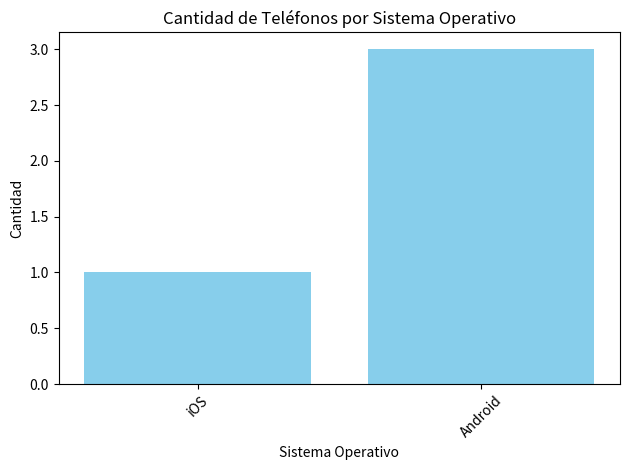

This chart was generated by the following Python code:
import os
from datetime import datetime, timedelta
import csv
import matplotlib.pyplot as plt

# Estructuras de datos
def grafico_barras(data):
    # data debería ser un diccionario con sistemas operativos como clave y cantidad como valor
    sistemas = list(data.keys())
    cantidades = list(data.values())

    plt.bar(sistemas, cantidades, color='skyblue')
    plt.title('Cantidad de Teléfonos por Sistema Operativo')
    plt.xlabel('Sistema Operativo')
    plt.ylabel('Cantidad')
    plt.xticks(rotation=45)
    plt.tight_layout()
    plt.show()

def agregar_datos_diccionario(diccionario, clave):
    if clave in diccionario:
        diccionario[clave] += 1
    else:
        diccionario[clave] = 1

class Nodo:
    def __init__(self, dato=None, siguiente=None):
        self.dato = dato
        self.siguiente = siguiente

class ListaEnlazada:
    def __init__(self):
        self.cabeza = None
    
    def insertar(self, dato):
        nuevo_nodo = Nodo(dato)
        nuevo_nodo.siguiente = self.cabeza
        self.cabeza = nuevo_nodo
    
    def __iter__(self):
        actual = self.cabeza
        while actual:
            yield actual.dato
            actual = actual.siguiente

class Pila:
    def __init__(self):
        self.items = []
    
    def push(self, item):
        self.items.append(item)
    
    def pop(self):
        return self.items.pop()
    
    def esta_vacia(self):
        return len(self.items) == 0

class Cola:
    def __init__(self):
        self.items = []
    
    def enqueue(self, item):
        self.items.insert(0, item)
    
    def dequeue(self):
        return self.items.pop()
    
    def esta_vacia(self):
        return len(self.items) == 0

class Telefono:
    def __init__(self, id, nombre, modelo, sistema_operativo, version, ram, almacenamiento, numero):
        self.id = id
        self.nombre = nombre
        self.modelo = modelo
        self.sistema_operativo = sistema_operativo
        self.version = version
        self.ram = ram
        self.almacenamiento = almacenamiento
        self.numero = numero
        self.encendido = False
        self.bloqueado = True
        self.red_movil_activa = False
        self.datos_activos = False
        self.modo_avion = False
        
        # Inicializar componentes internos
        self.contactos = set()
        self.bandeja_entrada_sms = Cola()
        self.historial_sms_enviados = Pila()
        self.emails = ListaEnlazada()
        self.historial_llamadas = ListaEnlazada()
        self.apps_instaladas = set(["Contactos", "Mensajeria", "Email", "Telefono", "AppStore", "Configuracion"])
    
    def encender(self):
        self.encendido = True
        self.activar_red_movil()
    
    def apagar(self):
        self.encendido = False
        self.red_movil_activa = False
        self.datos_activos = False
    
    def bloquear(self):
        self.bloqueado = True
    
    def desbloquear(self):
        self.bloqueado = False
    
    def activar_red_movil(self):
        if self.encendido and not self.modo_avion:
            self.red_movil_activa = True
    
    def desactivar_red_movil(self):
        self.red_movil_activa = False
    
    def activar_datos(self):
        if self.encendido and not self.modo_avion:
            self.datos_activos = True
            self.red_movil_activa = True  # Aseguramos que la red móvil esté activa
        else:
            raise ValueError("No se pueden activar los datos. El teléfono debe estar encendido y no en modo avión.")
    
    def desactivar_datos(self):
        self.datos_activos = False
    
    def activar_modo_avion(self):
        self.modo_avion = True
        self.red_movil_activa = False
        self.datos_activos = False
    
    def desactivar_modo_avion(self):
        self.modo_avion = False
        self.activar_red_movil()
    
    def abrir_aplicacion(self, nombre_app):
        if self.validar_encendido() and self.validar_desbloqueado():
            if nombre_app in self.apps_instaladas:
                return f"Abriendo {nombre_app}"
            else:
                raise ValueError("Aplicación no encontrada")
        else:
            raise ValueError("El teléfono debe estar encendido y desbloqueado para abrir aplicaciones")
    
    def agregar_contacto(self, nombre, numero):
        if self.validar_numero_telefono(numero):
            self.contactos.add((nombre, numero)) #Al estar trabajando con cantactos = set(), si el contacto ya existe no saltara ningun error al tratar de agregar un contacto ya existente ni tampoco se agregara dos veces. Lo que pasara es nada. Solo tendremos un vez dicho contacto en el set().
        else:
            raise ValueError("Número de teléfono inválido")
    
    def actualizar_contacto(self, nombre, nuevo_numero): #Metodo para actualizar un contacto, es decir actualizar el numero de un usuario.
        for contacto in self.contactos:
            if contacto[0] == nombre:
                self.contactos.remove(contacto)
                self.agregar_contacto(nombre, nuevo_numero)
                return
        raise ValueError("Contacto no encontrado")
    
    def enviar_mensaje(self, destino, contenido):
        if self.validar_encendido() and self.validar_desbloqueado() and self.red_movil_activa:
            self.historial_sms_enviados.push((destino, contenido, datetime.now()))
            return True
        return False
    
    def recibir_mensaje(self, origen, contenido):
        self.bandeja_entrada_sms.enqueue((origen, contenido, datetime.now()))
    
    def eliminar_mensaje(self):
        if not self.bandeja_entrada_sms.esta_vacia():
            return self.bandeja_entrada_sms.dequeue()
        else:
            raise ValueError("No hay mensajes para eliminar")
    
    def realizar_llamada(self, numero):
        if self.validar_encendido() and self.validar_desbloqueado() and self.red_movil_activa:
            self.historial_llamadas.insertar((numero, datetime.now(), "saliente"))
            return True
        return False
    
    def recibir_llamada(self, numero):
        self.historial_llamadas.insertar((numero, datetime.now(), "entrante"))
    
    def descargar_app(self, nombre_app):
        if self.validar_encendido() and self.validar_desbloqueado() and self.datos_activos:
            self.apps_instaladas.add(nombre_app)
        else:
            raise ValueError("El teléfono debe estar encendido, desbloqueado y con datos activos para descargar aplicaciones")
    
    def eliminar_app(self, nombre_app):
        if nombre_app in self.apps_instaladas:
            self.apps_instaladas.remove(nombre_app)
        else:
            raise ValueError("La aplicación no está instalada")
    
    def ver_historial_llamadas(self):
        return list(self.historial_llamadas)
    
    def ver_bandeja_entrada_sms(self):
        return list(self.bandeja_entrada_sms.items)
    
    def ver_historial_sms_enviados(self):
        return list(self.historial_sms_enviados.items)
    
    def validar_encendido(self):
        return self.encendido
    
    def validar_desbloqueado(self):
        return not self.bloqueado
    
    def validar_numero_telefono(self, numero):
        return len(str(numero)) == 10  # Ejemplo simple de validación
    
    def recibir_email(self, remitente, asunto, contenido, fecha):
        self.emails.insertar((remitente, asunto, contenido, fecha))
    
    def ver_emails(self, orden="no leídos primeros"):
        emails = list(self.emails)
        if orden == "no leídos primeros":
            return sorted(emails, key=lambda x: x[3], reverse=True)
        elif orden == "por fecha":
            return sorted(emails, key=lambda x: x[3])
        else:
            raise ValueError("Orden no válido")

class Configuracion:
    def __init__(self):
        self.nombre_telefono = ""
        self.codigo_desbloqueo = ""
    
    def configurar_nombre(self, nombre):
        self.nombre_telefono = nombre
    
    def configurar_codigo_desbloqueo(self, codigo):
        self.codigo_desbloqueo = codigo

class Central:
    def __init__(self):
        self.telefonos_registrados = {}
        self.telefono_modo_avion = {}
        self.inicializar_archivos()
    
    def inicializar_archivos(self):
        if not os.path.exists('datos'):
            os.makedirs('datos')
        
        for archivo in ['llamadas.csv', 'mensajes.csv']:
            ruta_archivo = os.path.join('datos', archivo)
            if not os.path.exists(ruta_archivo):
                with open(ruta_archivo, 'w', newline='') as file:
                    writer = csv.writer(file)
                    if archivo == 'llamadas.csv':
                        writer.writerow(['origen', 'destino', 'duracion', 'tiempo', 'estado'])
                    else:
                        writer.writerow(['origen', 'destino', 'contenido', 'tiempo'])
    
    def registrar_telefono(self, telefono):
        self.telefonos_registrados[telefono.numero] = telefono
        self.telefono_modo_avion[telefono.numero] = False
    
    def desregistrar_telefono(self, telefono):
        if telefono.numero in self.telefonos_registrados:
            del self.telefonos_registrados[telefono.numero]
            del self.telefono_modo_avion[telefono.numero]
    
    def actualizar_modo_avion(self, numero, estado):
        if numero in self.telefono_modo_avion:
            self.telefono_modo_avion[numero] = estado
    
    def validar_llamada(self, origen, destino):
        if (origen in self.telefonos_registrados and destino in self.telefonos_registrados and
            not self.telefono_modo_avion[origen] and not self.telefono_modo_avion[destino] and
            self.telefonos_registrados[origen].validar_encendido() and
            self.telefonos_registrados[origen].validar_desbloqueado() and
            self.telefonos_registrados[destino].validar_encendido()):
            return True
        return False
    
    def validar_mensaje(self, origen, destino):
        if (origen in self.telefonos_registrados and destino in self.telefonos_registrados and
            not self.telefono_modo_avion[origen] and not self.telefono_modo_avion[destino] and
            self.telefonos_registrados[origen].validar_encendido() and
            self.telefonos_registrados[origen].validar_desbloqueado()):
            return True
        return False
    
    def realizar_llamada(self, origen, destino, duracion):
        if self.validar_llamada(origen, destino):
            tiempo = datetime.now()
            estado = self.determinar_estado_llamada(destino, tiempo)
            self.registrar_llamada(origen, destino, duracion, tiempo, estado)
            self.telefonos_registrados[origen].realizar_llamada(destino)
            self.telefonos_registrados[destino].recibir_llamada(origen)
            return True
        return False
    
    def enviar_mensaje(self, origen, destino, contenido):
        if self.validar_mensaje(origen, destino):
            tiempo = datetime.now()
            self.registrar_mensaje(origen, destino, contenido, tiempo)
            self.telefonos_registrados[origen].enviar_mensaje(destino, contenido)
            self.telefonos_registrados[destino].recibir_mensaje(origen, contenido)
            return True
        return False
    
    def determinar_estado_llamada(self, destino, tiempo_actual):
        ultima_llamada = self.obtener_ultima_llamada(destino) #Obs.estamos trabajando con tumplas donde ultima_llamada = (tiempo,duracion)
        if ultima_llamada:
            tiempo_ultima_llamada, duracion_ultima_llamada = ultima_llamada #Obs. desempaquetado de la tumpla donde asigno a tiempo_ultima_llamda el valor tiempo que tiene el tiempo en el que se realizo la ultima llamada del teleofno de destino y a la variable duracion_ultima_llamdad se le asigna el valor duracion que es la duracion (en seg) de la ultima llamda que realizo el numero al que estamos llamando, num de destino.
            tiempo_fin_ultima_llamada = tiempo_ultima_llamada + timedelta(seconds=duracion_ultima_llamada)
            if tiempo_fin_ultima_llamada >= tiempo_actual:
                return "ocupado"
        return "conectado" ###estamos en llamassss ;)
    
    def obtener_ultima_llamada(self, numero):
        ruta_archivo = os.path.join('datos', 'llamadas.csv')
        if not os.path.exists(ruta_archivo):
            return None
        with open(ruta_archivo, 'r') as file:
            reader = csv.reader(file)
            next(reader)  # Saltar la fila de encabezados
            llamadas = list(reader)
            for llamada in reversed(llamadas): #Da vuelta el ordenamiento
                if llamada[1] == str(numero):  # Si el número es el destino de la llamada
                    tiempo = datetime.strptime(llamada[3], '%Y-%m-%d %H:%M:%S.%f')
                    duracion = int(llamada[2])
                    return tiempo, duracion
        return None
    
    def registrar_llamada(self, origen, destino, duracion, tiempo, estado):
        ruta_archivo = os.path.join('datos', 'llamadas.csv')
        with open(ruta_archivo, 'a', newline='') as file:
            writer = csv.writer(file)
            writer.writerow([origen, destino, duracion, tiempo, estado])
    
    def registrar_mensaje(self, origen, destino, contenido, tiempo):
        ruta_archivo = os.path.join('datos', 'mensajes.csv')
        with open(ruta_archivo, 'a', newline='') as file:
            writer = csv.writer(file)
            writer.writerow([origen, destino, contenido, tiempo])
    
    def mostrar_registros(self):
        print("Registro de llamadas:")
        ruta_archivo = os.path.join('datos', 'llamadas.csv')
        with open(ruta_archivo, 'r') as file:
            reader = csv.reader(file)
            for row in reader:
                print(row)
        
        print("\nRegistro de mensajes:")
        ruta_archivo = os.path.join('datos', 'mensajes.csv')
        with open(ruta_archivo, 'r') as file:
            reader = csv.reader(file)
            for row in reader:
                print(row)

def main():
    central = Central()
    
    # Crear teléfonos
    telefono1 = Telefono(1, "iPhone", "12 Pro", "iOS", "14.5", 6, 128, 1234567890)
    telefono2 = Telefono(2, "Samsung", "Galaxy S21", "Android", "11", 8, 256, 9876543210)
    telefono3 = Telefono(3, "Google", "Pixel 5", "Android", "12", 8, 128, 5555555555)
    telefono4 = Telefono(4, "Xiaomi", "Mi 11", "Android", "11", 8, 256, 1112223333)
    

    diccionario_grafico = {}
    for telefono in [telefono1, telefono2, telefono3, telefono4]:
        agregar_datos_diccionario(diccionario_grafico,telefono.sistema_operativo)
    
    # Registrar teléfonos en la central
    for telefono in [telefono1, telefono2, telefono3, telefono4]:
        central.registrar_telefono(telefono)
        print(f"Teléfono registrado: {telefono.nombre} {telefono.modelo} ({telefono.numero})")
    print()

    # Encender y desbloquear teléfonos
    for telefono in [telefono1, telefono2, telefono3, telefono4]:
        telefono.encender()
        telefono.desbloquear()
        print(f"{telefono.nombre} {telefono.modelo} encendido y desbloqueado.")
    print()

    # Agregar contactos
    contactos = [
        (telefono1, "Alice", 9876543210),
        (telefono1, "Bob", 5555555555),
        (telefono2, "Charlie", 1234567890),
        (telefono3, "David", 1112223333),
        (telefono4, "Eve", 1234567890)
    ]
    for telefono, nombre, numero in contactos:
        telefono.agregar_contacto(nombre, numero)
        print(f"Contacto {nombre} agregado a {telefono.nombre}")
    print()

    # Realizar llamadas
    llamadas = [
        (telefono1, telefono2, 60),
        (telefono2, telefono3, 45),
        (telefono3, telefono4, 30),
        (telefono4, telefono1, 90)
    ]
    print("Realizando llamadas:")
    for origen, destino, duracion in llamadas:
        if central.realizar_llamada(origen.numero, destino.numero, duracion):
            print(f"Llamada de {origen.nombre} a {destino.nombre} realizada con éxito (duración: {duracion}s)")
        else:
            print(f"No se pudo realizar la llamada de {origen.nombre} a {destino.nombre}")
    print()

    # Enviar mensajes
    mensajes = [
        (telefono1, telefono2, "Hola, ¿cómo estás?"),
        (telefono2, telefono3, "¿Nos vemos luego?"),
        (telefono3, telefono4, "Recuerda la reunión de mañana"),
        (telefono4, telefono1, "Gracias por la información")
    ]
    print("Enviando mensajes:")
    for origen, destino, contenido in mensajes:
        if central.enviar_mensaje(origen.numero, destino.numero, contenido):
            print(f"Mensaje de {origen.nombre} a {destino.nombre} enviado con éxito")
        else:
            print(f"No se pudo enviar el mensaje de {origen.nombre} a {destino.nombre}")
    print()

    # Mostrar historial de llamadas y mensajes
    for telefono in [telefono1, telefono2, telefono3, telefono4]:
        print(f"Historial de llamadas de {telefono.nombre}:")
        print(telefono.ver_historial_llamadas())
        print(f"Bandeja de entrada de SMS de {telefono.nombre}:")
        print(telefono.ver_bandeja_entrada_sms())
        print()

    # Activar modo avión en un teléfono
    telefono2.activar_modo_avion()
    central.actualizar_modo_avion(telefono2.numero, True)
    print(f"Modo avión activado en {telefono2.nombre}")
    print()

    # Intentar llamar a un teléfono en modo avión
    print(f"Intentando llamar a {telefono2.nombre} (en modo avión):")
    if central.realizar_llamada(telefono1.numero, telefono2.numero, 45):
        print("Llamada realizada con éxito (esto no debería ocurrir)")
    else:
        print("No se pudo realizar la llamada (comportamiento esperado)")
    print()

    # Desactivar modo avión
    telefono2.desactivar_modo_avion()
    central.actualizar_modo_avion(telefono2.numero, False)
    print(f"Modo avión desactivado en {telefono2.nombre}")
    print()

    # Activar datos en los teléfonos
    print("Activando datos en los teléfonos:")
    for telefono in [telefono1, telefono2, telefono3, telefono4]:
        try:
            telefono.activar_datos()
            print(f"Datos activados en {telefono.nombre}")
        except ValueError as e:
            print(f"Error al activar datos en {telefono.nombre}: {e}")
    print()

    # Descargar una nueva aplicación
    nueva_app = "Instagram"
    for telefono in [telefono1, telefono3]:
        try:
            telefono.descargar_app(nueva_app)
            print(f"{nueva_app} descargada en {telefono.nombre}")
        except ValueError as e:
            print(f"Error al descargar {nueva_app} en {telefono.nombre}: {e}")
    print()

    # Configurar teléfonos
    telefono1.configuracion = Configuracion()
    telefono1.configuracion.configurar_nombre("iPhone de Juan")
    telefono1.configuracion.configurar_codigo_desbloqueo("1234")
    print(f"Configuración actualizada para {telefono1.nombre}")
    print()

    # Simular una llamada ocupada
    print("Simulando una llamada ocupada:")
    central.realizar_llamada(telefono3.numero, telefono4.numero, 120)  # Llamada larga en curso
    if central.realizar_llamada(telefono1.numero, telefono4.numero, 30):
        print(f"Llamada de {telefono1.nombre} a {telefono4.nombre} realizada con éxito (esto no debería ocurrir)")
    else:
        print(f"No se pudo realizar la llamada de {telefono1.nombre} a {telefono4.nombre} (teléfono ocupado)")
    print()

    # Mostrar emails (simulado)
    print(f"Emails de {telefono1.nombre}:")
    emails_simulados = [
        ("sender1@example.com", "Asunto 1", "Contenido del email 1", datetime.now() - timedelta(days=1)),
        ("sender2@example.com", "Asunto 2", "Contenido del email 2", datetime.now() - timedelta(hours=5)),
        ("sender3@example.com", "Asunto 3", "Contenido del email 3", datetime.now() - timedelta(minutes=30))
    ]
    for email in emails_simulados:
        telefono1.recibir_email(*email)
    print(telefono1.ver_emails("no leídos primeros"))
    print(telefono1.ver_emails("por fecha"))
    print()

    # Mostrar registros de la central
    print("Registros de la central:")
    central.mostrar_registros()
    print(diccionario_grafico)
    grafico_barras(diccionario_grafico)

if __name__ == "__main__":
    main()
    






# # print('Hola, arranquemos el Tp?')
# # print('Esta funcionando')
# # print("El que leo esto es el pero jugador de micraft")
# # print('hola')

# import matplotlib.pyplot as plt

# #GRAFICO DE BARRA usando matplotlib
# #Supongamos que quieres mostrar la cantidad de teléfonos por sistema operativo.

# def grafico_barras(data):
#     # data debería ser un diccionario con sistemas operativos como clave y cantidad como valor
#     sistemas = list(data.keys())
#     cantidades = list(data.values())

#     plt.bar(sistemas, cantidades, color='skyblue')
#     plt.title('Cantidad de Teléfonos por Sistema Operativo')
#     plt.xlabel('Sistema Operativo')
#     plt.ylabel('Cantidad')
#     plt.xticks(rotation=45)
#     plt.tight_layout()
#     plt.show()


# telefono1 = [1, "iPhone", "12 Pro", "iOS", "14.5", 6, 128, 1234567890]
# telefono2 = [2, "Samsung", "Galaxy S21", "Android", "11", 8, 256, 9876543210]
# telefono3 = [3, "Google", "Pixel 5", "Android", "12", 8, 128, 5555555555]
# telefono4 = [4, "Xiaomi", "Mi 11", "Android", "11", 8, 256, 1112223333]
# #Como hacer para agregar datos a un diccionario si ya estan presentes?

# diccionario_prueba = {}

# def agregar_datos_diccionario(diccionario, clave):
#     if clave in diccionario:
#         diccionario[clave] += 1
#     else:
#         diccionario[clave] = 1

# agregar_datos_diccionario(diccionario_prueba, telefono1[3])
# agregar_datos_diccionario(diccionario_prueba, telefono2[3])
# agregar_datos_diccionario(diccionario_prueba, telefono3[3])
# agregar_datos_diccionario(diccionario_prueba, telefono4[3])

# print(diccionario_prueba)
# grafico_barras(diccionario_prueba)
